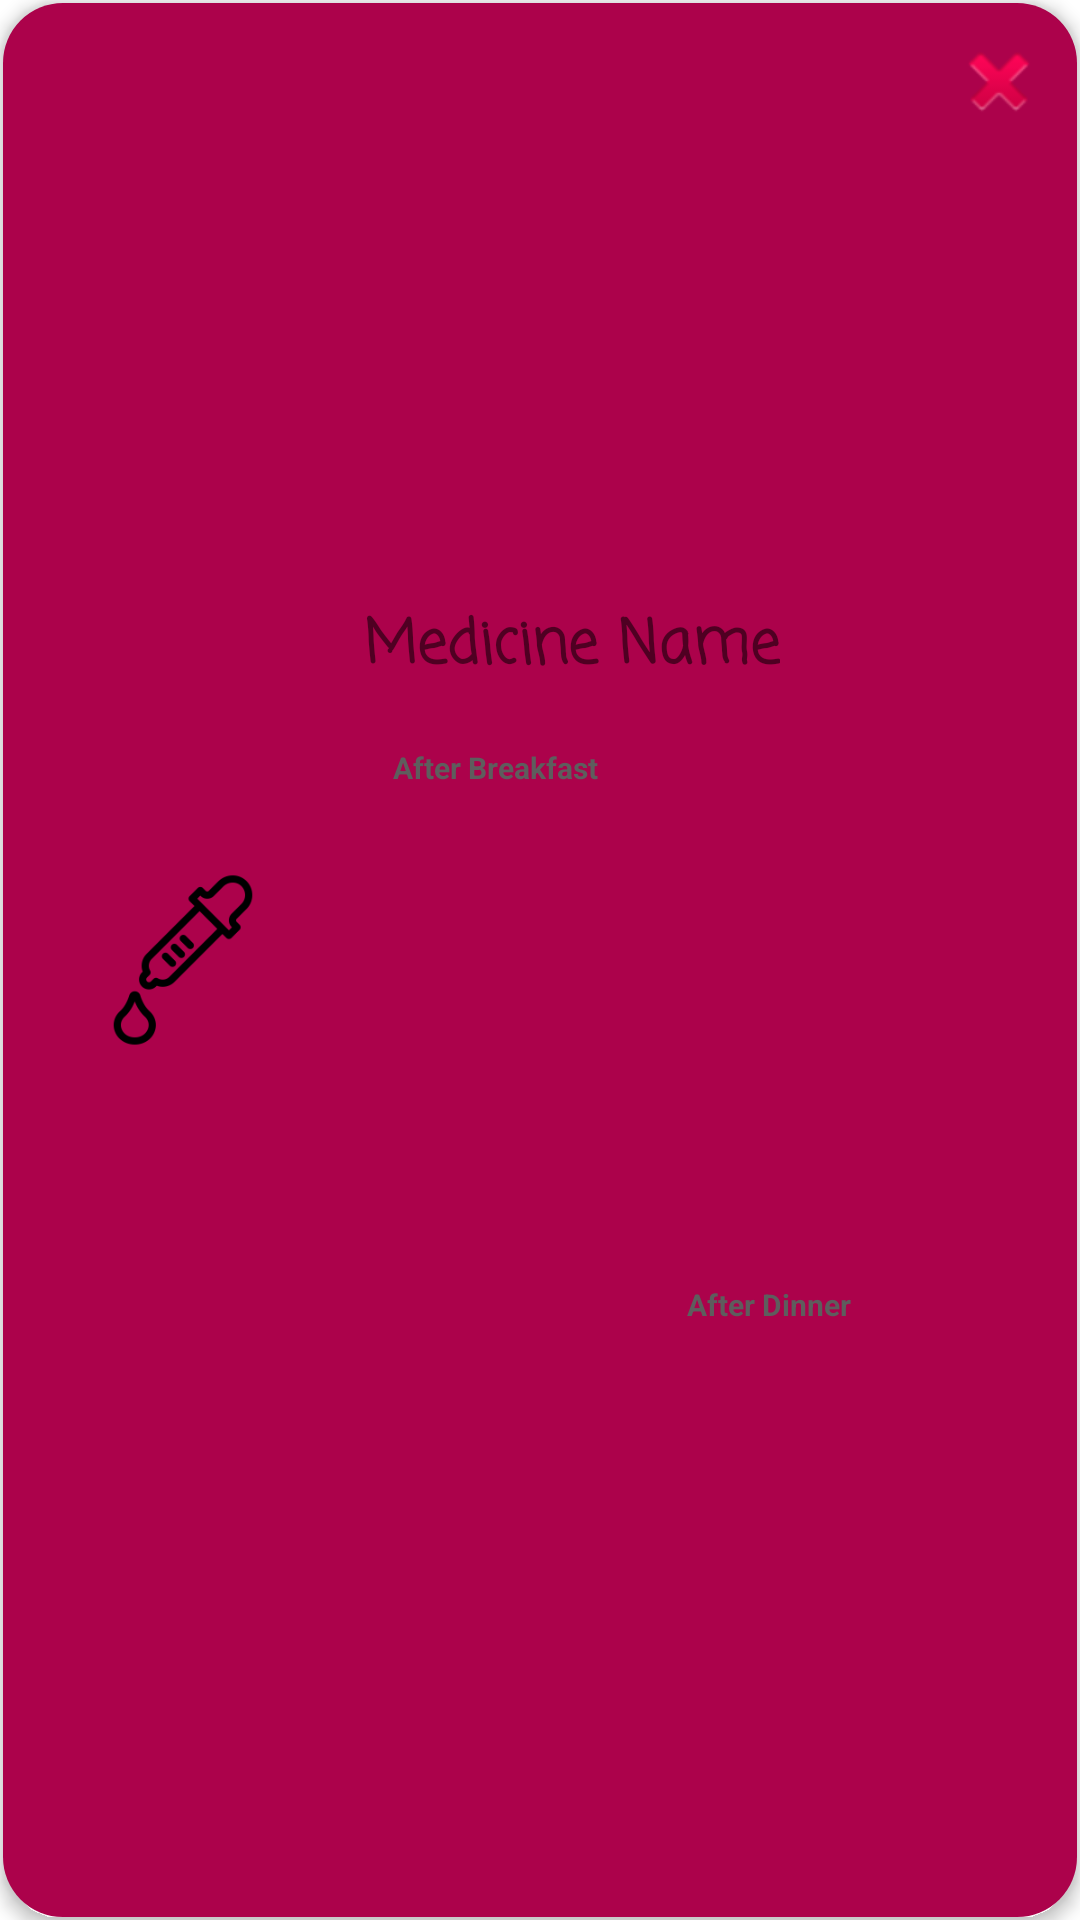

Android layout source for this screen:
<!-- AndroidManifest.xml: application theme Theme.MedApp -->
<!-- res/layout/my_layout.xml -->
<?xml version="1.0" encoding="utf-8"?>
<androidx.cardview.widget.CardView xmlns:android="http://schemas.android.com/apk/res/android"
    xmlns:app="http://schemas.android.com/apk/res-auto"
    xmlns:tools="http://schemas.android.com/tools"
    android:id="@+id/cardView"
    android:layout_width="match_parent"
    android:layout_height="80dp"
    android:background="@drawable/card_back"
    app:cardBackgroundColor="@android:color/transparent"
    app:cardCornerRadius="20dp"
    app:cardElevation="3dp"
    app:cardMaxElevation="4dp"
    app:layout_constraintBottom_toBottomOf="parent"
    app:layout_constraintEnd_toEndOf="parent"
    app:layout_constraintHorizontal_bias="0.0"
    app:layout_constraintStart_toStartOf="parent"
    app:layout_constraintTop_toTopOf="parent"
    app:layout_constraintVertical_bias="0.0">

    <androidx.constraintlayout.widget.ConstraintLayout
        android:layout_width="match_parent"
        android:layout_height="match_parent"
        android:layout_margin="1dp"
        android:background="@drawable/card_back"
        android:padding="10dp">

        <ImageView
            android:id="@+id/iconImage"
            android:layout_width="100dp"
            android:layout_height="60dp"
            app:layout_constraintBottom_toBottomOf="parent"
            app:layout_constraintStart_toStartOf="parent"
            app:layout_constraintTop_toTopOf="parent"
            app:srcCompat="@drawable/drop" />

        <TextView
            android:id="@+id/title"
            android:layout_width="wrap_content"
            android:layout_height="wrap_content"
            android:layout_marginTop="10dp"
            android:fontFamily="casual"
            android:text="Medicine Name"
            android:textSize="20sp"
            android:textStyle="bold"
            app:layout_constraintBottom_toTopOf="@+id/textview2Display"
            app:layout_constraintEnd_toEndOf="parent"
            app:layout_constraintHorizontal_bias="0.103"
            app:layout_constraintStart_toEndOf="@+id/iconImage"
            app:layout_constraintTop_toTopOf="parent" />

        <TextView
            android:id="@+id/textview1Display"
            android:layout_width="wrap_content"
            android:layout_height="wrap_content"
            android:layout_marginStart="12dp"
            android:layout_marginLeft="12dp"
            android:layout_marginTop="10dp"
            android:background="@drawable/button_border"
            android:padding="8dp"
            android:text="After Breakfast"
            android:textColor="#5E5D5D"
            android:textSize="10sp"
            android:textStyle="bold"
            app:backgroundTint="#BFC6FB"
            app:layout_constraintBottom_toBottomOf="parent"
            app:layout_constraintStart_toEndOf="@+id/iconImage"
            app:layout_constraintTop_toBottomOf="@+id/title"
            app:layout_constraintVertical_bias="0.0" />

        <TextView
            android:id="@+id/textview2Display"
            android:layout_width="wrap_content"
            android:layout_height="wrap_content"
            android:layout_marginTop="10dp"
            android:background="@drawable/button_border"
            android:padding="8dp"
            android:text="After Dinner"
            android:textColor="#5E5D5D"
            android:textSize="10sp"
            android:textStyle="bold"
            app:backgroundTint="#FAB1D7"
            app:layout_constraintBottom_toBottomOf="parent"
            app:layout_constraintEnd_toEndOf="parent"
            app:layout_constraintHorizontal_bias="0.194"
            app:layout_constraintStart_toEndOf="@+id/textview1Display"
            app:layout_constraintTop_toBottomOf="@+id/title" />

        <ImageView
            android:id="@+id/imageView10"
            android:layout_width="wrap_content"
            android:layout_height="wrap_content"
            app:layout_constraintEnd_toEndOf="parent"
            app:layout_constraintTop_toTopOf="parent"
            app:srcCompat="@android:drawable/ic_delete" />

    </androidx.constraintlayout.widget.ConstraintLayout>

</androidx.cardview.widget.CardView>
<!-- resources referenced by this layout -->
<resources>
  <!-- drawable card_back (drawable) -->
  <?xml version="1.0" encoding="utf-8"?>
  <shape xmlns:android="http://schemas.android.com/apk/res/android">
      <corners android:radius="20dp" />
      <solid android:color="#AC024B"></solid>
  </shape>
  <!-- drawable drop: png bitmap (drawable, 3732 bytes) -->
  <style name="Theme.MedApp" parent="Theme.MaterialComponents.DayNight.DarkActionBar">
          
          <item name="colorPrimary">@color/purple_500</item>
          <item name="colorPrimaryVariant">@color/purple_700</item>
          <item name="colorOnPrimary">@color/white</item>
          
          <item name="colorSecondary">@color/teal_200</item>
          <item name="colorSecondaryVariant">@color/teal_700</item>
          <item name="colorOnSecondary">@color/black</item>
          
          <item name="android:statusBarColor" tools:targetApi="l">#A6FEE9F0</item>
          
      </style>
  <!-- not gathered from this repository: default colours our renderer supplied (Android Studio template values) -->
  <color name="purple_500">#FF6200EE</color>
  <color name="purple_700">#FF3700B3</color>
  <color name="teal_200">#FF03DAC5</color>
  <color name="teal_700">#FF018786</color>
  <color name="black">#FF000000</color>
  <color name="white">#FFFFFFFF</color>
</resources>
